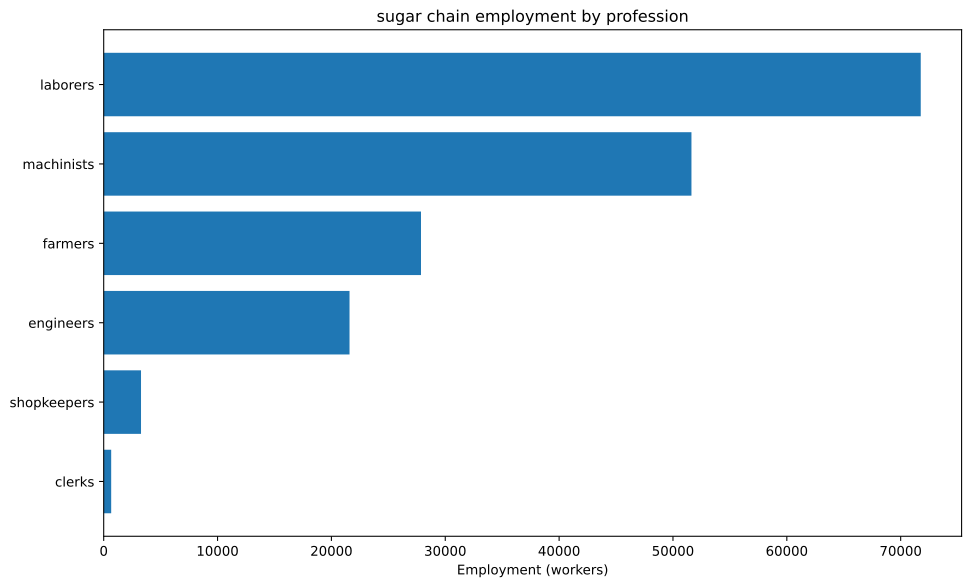

The table this chart was drawn from, first rows:
config, building, profession, employment
building_tooling_workshop+pm_rubber_grip…, building_tooling_workshop, engineers, 197.1
building_tooling_workshop+pm_rubber_grip…, building_tooling_workshop, machinists, 394.2
building_tooling_workshop+pm_rubber_grip…, building_tooling_workshop, shopkeepers, 197.1
building_paper_mill+pm_bleached_paper+pm…, building_paper_mill, engineers, 20.74
building_paper_mill+pm_bleached_paper+pm…, building_paper_mill, laborers, 41.47
building_paper_mill+pm_bleached_paper+pm…, building_paper_mill, machinists, 41.47
building_paper_mill+pm_bleached_paper+pm…, building_paper_mill, shopkeepers, 20.74
building_chemical_plant+pm_nitrogen_fixa…, building_chemical_plant, engineers, 53.01
building_chemical_plant+pm_nitrogen_fixa…, building_chemical_plant, laborers, 35.34
building_chemical_plant+pm_nitrogen_fixa…, building_chemical_plant, machinists, 70.68
building_chemical_plant+pm_nitrogen_fixa…, building_chemical_plant, shopkeepers, 17.67
building_explosives_factory+pm_brine_ele…, building_explosives_factory, engineers, 207.4
building_explosives_factory+pm_brine_ele…, building_explosives_factory, laborers, 138.2
building_explosives_factory+pm_brine_ele…, building_explosives_factory, machinists, 138.2
building_explosives_factory+pm_brine_ele…, building_explosives_factory, shopkeepers, 69.12
building_synthetics_plant+pm_dye_product…, building_synthetics_plant, engineers, 10.37
building_synthetics_plant+pm_dye_product…, building_synthetics_plant, laborers, 5.184
building_synthetics_plant+pm_dye_product…, building_synthetics_plant, machinists, 7.777
building_synthetics_plant+pm_dye_product…, building_synthetics_plant, shopkeepers, 2.592
building_steel_mill+pm_electric_arc_proc…, building_steel_mill, engineers, 655.5
building_steel_mill+pm_electric_arc_proc…, building_steel_mill, machinists, 983.3
building_steel_mill+pm_electric_arc_proc…, building_steel_mill, shopkeepers, 327.8
building_motor_industry+pm_diesel_engine…, building_motor_industry, engineers, 2595
building_motor_industry+pm_diesel_engine…, building_motor_industry, machinists, 1730
building_motor_industry+pm_diesel_engine…, building_motor_industry, shopkeepers, 865
building_coal_mine+pm_diesel_pump_buildi…, building_coal_mine, engineers, 1259
building_coal_mine+pm_diesel_pump_buildi…, building_coal_mine, laborers, 314.7
building_coal_mine+pm_diesel_pump_buildi…, building_coal_mine, machinists, 1888
building_coal_mine+pm_diesel_pump_buildi…, building_coal_mine, shopkeepers, 629.5
building_iron_mine+pm_diesel_pump_buildi…, building_iron_mine, engineers, 740.1
building_iron_mine+pm_diesel_pump_buildi…, building_iron_mine, laborers, 185
building_iron_mine+pm_diesel_pump_buildi…, building_iron_mine, machinists, 1110
building_iron_mine+pm_diesel_pump_buildi…, building_iron_mine, shopkeepers, 370.1
building_sulfur_mine+pm_diesel_pump_buil…, building_sulfur_mine, engineers, 74.62
building_sulfur_mine+pm_diesel_pump_buil…, building_sulfur_mine, laborers, 18.66
building_sulfur_mine+pm_diesel_pump_buil…, building_sulfur_mine, machinists, 111.9
building_sulfur_mine+pm_diesel_pump_buil…, building_sulfur_mine, shopkeepers, 37.31
building_sugar_plantation+automatic_irri…, building_sugar_plantation, engineers, 13889
building_sugar_plantation+automatic_irri…, building_sugar_plantation, farmers, 27778
building_sugar_plantation+automatic_irri…, building_sugar_plantation, laborers, 69444
building_sugar_plantation+automatic_irri…, building_sugar_plantation, machinists, 41667
building_power_plant+pm_oil-fired_plant, building_power_plant, engineers, 82.79
building_power_plant+pm_oil-fired_plant, building_power_plant, laborers, 82.79
building_power_plant+pm_oil-fired_plant, building_power_plant, machinists, 248.4
building_logging_camp+pm_electric_saw_mi…, building_logging_camp, engineers, 9.332
building_logging_camp+pm_electric_saw_mi…, building_logging_camp, machinists, 12.44
building_logging_camp+pm_electric_saw_mi…, building_logging_camp, shopkeepers, 6.221
building_rubber_plantation+automatic_irr…, building_rubber_plantation, farmers, 90.98
building_rubber_plantation+automatic_irr…, building_rubber_plantation, laborers, 182
building_rubber_plantation+automatic_irr…, building_rubber_plantation, machinists, 30.33
building_oil_rig+pm_combustion_derricks+…, building_oil_rig, engineers, 1469
building_oil_rig+pm_combustion_derricks+…, building_oil_rig, machinists, 2203
building_oil_rig+pm_combustion_derricks+…, building_oil_rig, shopkeepers, 734.3
building_railway+pm_diesel_trains_princi…, building_railway, clerks, 657.4
building_railway+pm_diesel_trains_princi…, building_railway, engineers, 328.7
building_railway+pm_diesel_trains_princi…, building_railway, laborers, 1315
building_railway+pm_diesel_trains_princi…, building_railway, machinists, 986.1
